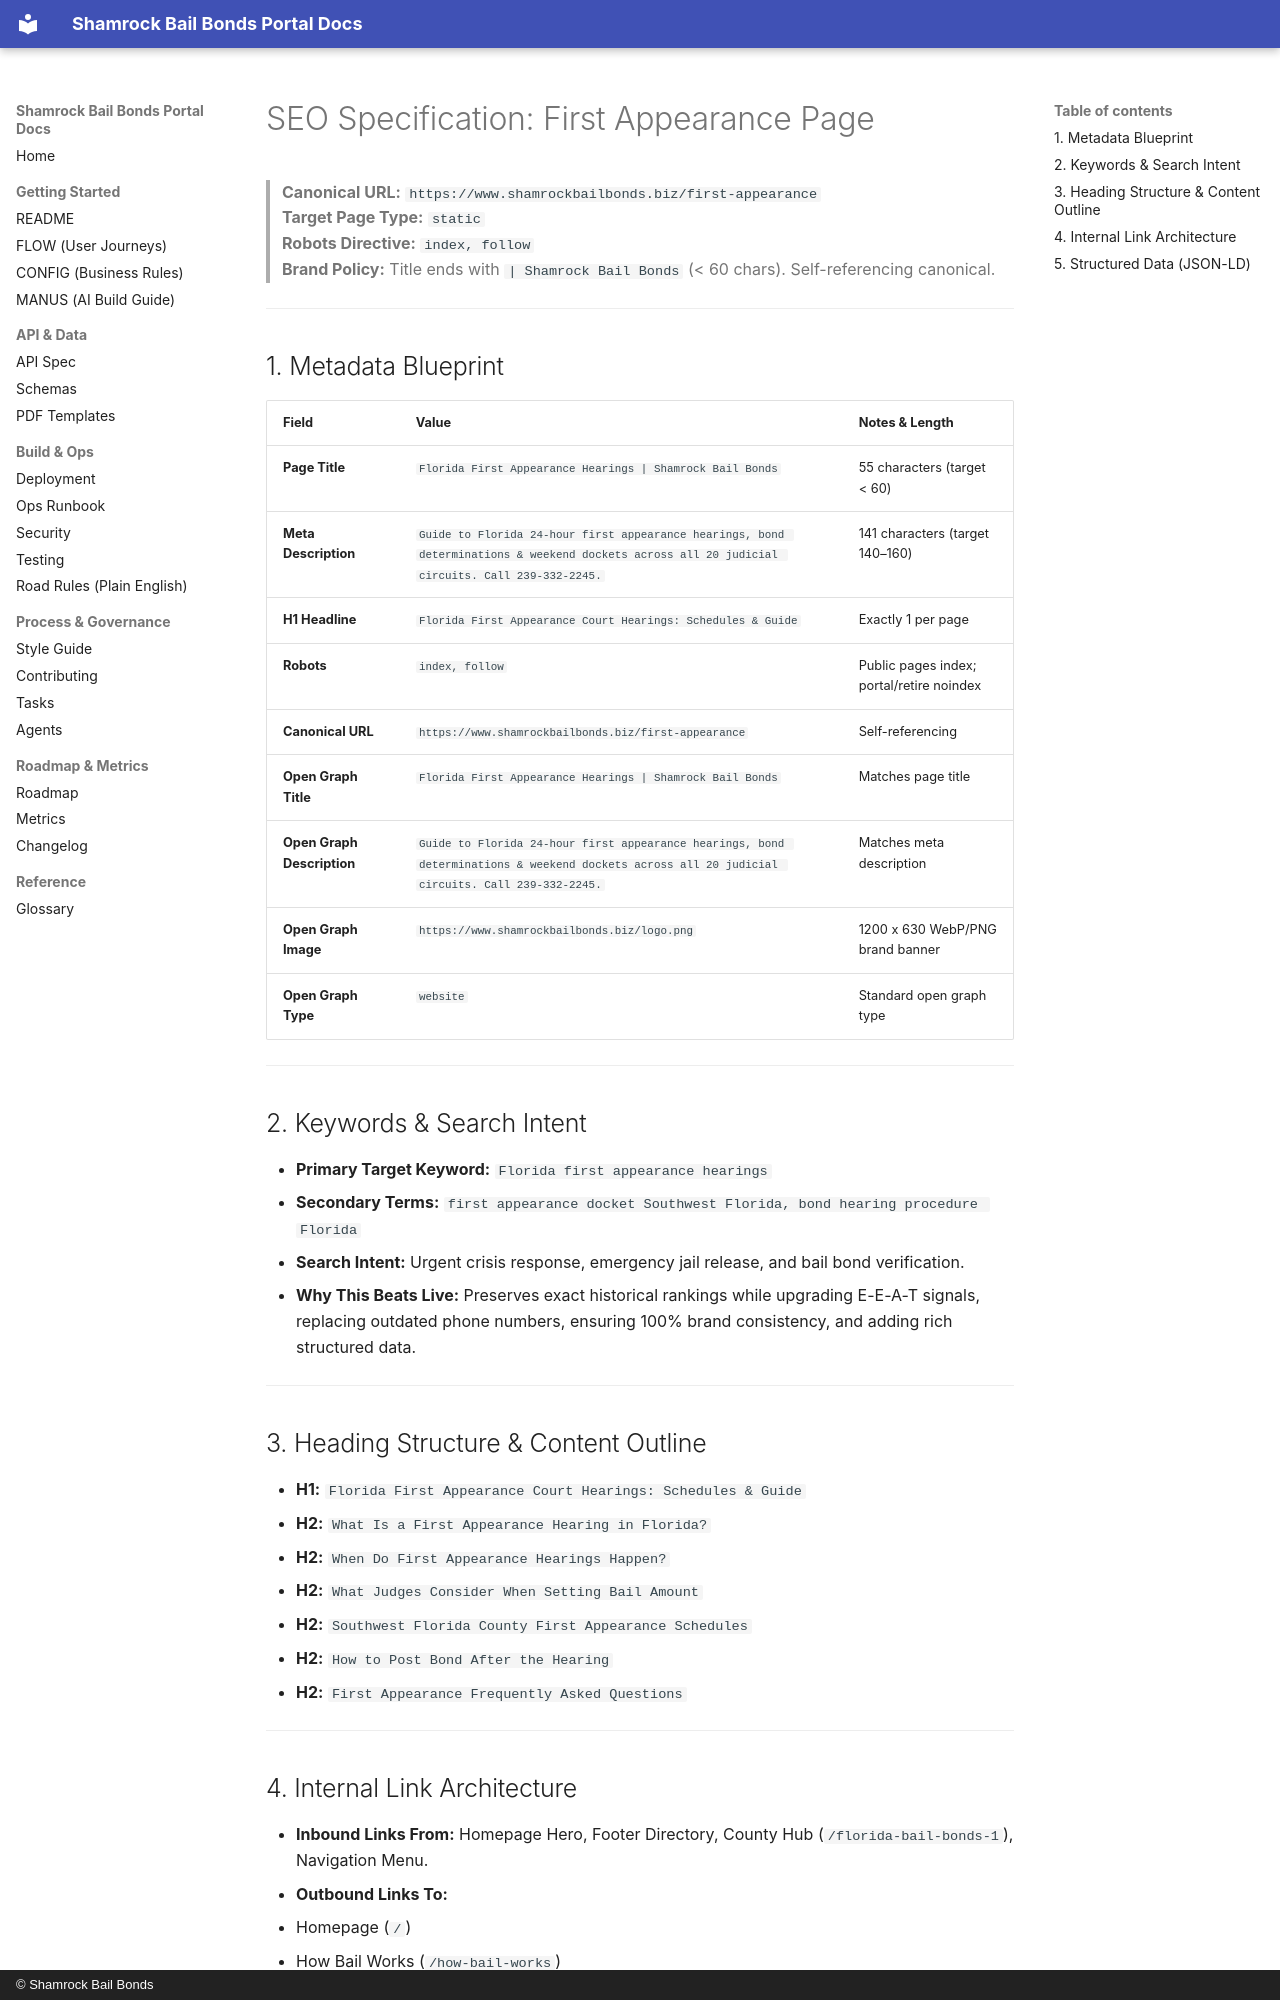

repository: Shamrock2245/shamrock-bail-portal-site · page: studio-seo/first-appearance/index.html · generator: mkdocs · copyright: © Shamrock Bail Bonds

# SEO Specification: First Appearance Page

> **Canonical URL:** `https://www.shamrockbailbonds.biz/first-appearance`  
> **Target Page Type:** `static`  
> **Robots Directive:** `index, follow`  
> **Brand Policy:** Title ends with `| Shamrock Bail Bonds` (< 60 chars). Self-referencing canonical.

---

## 1. Metadata Blueprint

| Field | Value | Notes & Length |
|---|---|---|
| **Page Title** | `Florida First Appearance Hearings | Shamrock Bail Bonds` | 55 characters (target < 60) |
| **Meta Description** | `Guide to Florida 24-hour first appearance hearings, bond determinations & weekend dockets across all 20 judicial circuits. Call 239-332-2245.` | 141 characters (target 140–160) |
| **H1 Headline** | `Florida First Appearance Court Hearings: Schedules & Guide` | Exactly 1 per page |
| **Robots** | `index, follow` | Public pages index; portal/retire noindex |
| **Canonical URL** | `https://www.shamrockbailbonds.biz/first-appearance` | Self-referencing |
| **Open Graph Title** | `Florida First Appearance Hearings | Shamrock Bail Bonds` | Matches page title |
| **Open Graph Description** | `Guide to Florida 24-hour first appearance hearings, bond determinations & weekend dockets across all 20 judicial circuits. Call 239-332-2245.` | Matches meta description |
| **Open Graph Image** | `https://www.shamrockbailbonds.biz/logo.png` | 1200 x 630 WebP/PNG brand banner |
| **Open Graph Type** | `website` | Standard open graph type |

---

## 2. Keywords & Search Intent

- **Primary Target Keyword:** `Florida first appearance hearings`
- **Secondary Terms:** `first appearance docket Southwest Florida, bond hearing procedure Florida`
- **Search Intent:** Urgent crisis response, emergency jail release, and bail bond verification.
- **Why This Beats Live:** Preserves exact historical rankings while upgrading E-E-A-T signals, replacing outdated phone numbers, ensuring 100% brand consistency, and adding rich structured data.

---

## 3. Heading Structure & Content Outline

- **H1:** `Florida First Appearance Court Hearings: Schedules & Guide`
  - **H2:** `What Is a First Appearance Hearing in Florida?`
  - **H2:** `When Do First Appearance Hearings Happen?`
  - **H2:** `What Judges Consider When Setting Bail Amount`
  - **H2:** `Southwest Florida County First Appearance Schedules`
  - **H2:** `How to Post Bond After the Hearing`
  - **H2:** `First Appearance Frequently Asked Questions`

---
